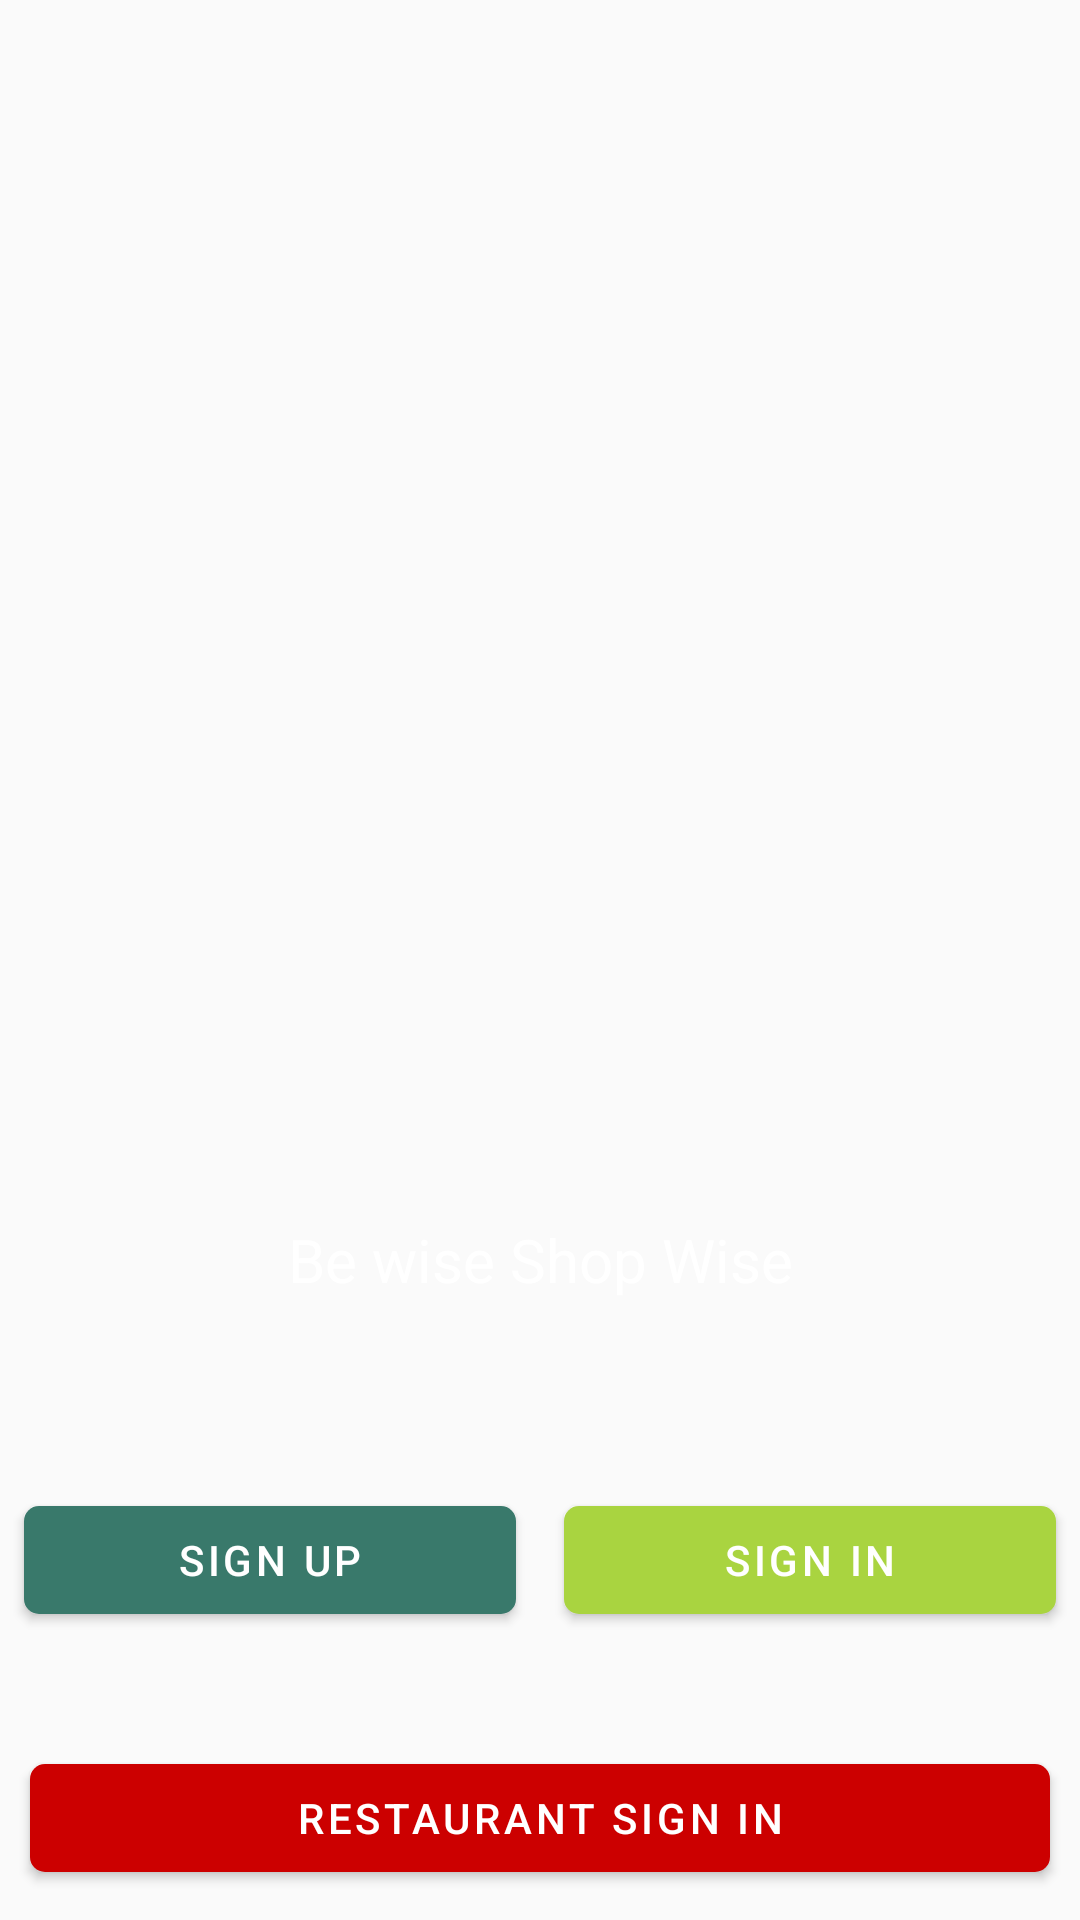

This screen was rendered from an Android layout file. Write that file and the resources it references.
<!-- AndroidManifest.xml: application theme AppTheme -->
<!-- res/layout/activity_main.xml -->
<?xml version="1.0" encoding="utf-8"?>
<layout xmlns:android="http://schemas.android.com/apk/res/android"
    xmlns:app="http://schemas.android.com/apk/res-auto"
    xmlns:tools="http://schemas.android.com/tools">

    <RelativeLayout
        android:layout_width="match_parent"
        android:layout_height="match_parent"
        android:background="@drawable/my_bg"
        tools:context=".MainActivity">


        <LinearLayout
            android:layout_width="wrap_content"
            android:layout_height="wrap_content"
            android:layout_centerInParent="true"
            android:orientation="vertical">

            <ImageView
                android:layout_width="200dp"
                android:layout_height="200dp"
                android:src="@drawable/logo_eat_it" />

            <TextView
                android:id="@+id/txt_slogan"
                android:layout_width="200dp"
                android:layout_height="wrap_content"
                android:gravity="center"
                android:text="@string/slogan"
                android:textColor="@android:color/white"
                android:textSize="20sp" />

        </LinearLayout>




        <LinearLayout
            android:layout_width="match_parent"
            android:layout_height="wrap_content"
            android:layout_alignParentBottom="true"
            android:orientation="vertical">

            <LinearLayout
                android:layout_width="match_parent"
                android:layout_height="wrap_content"
                android:layout_marginBottom="20dp"
                android:orientation="horizontal"
                android:weightSum="2">

                <com.google.android.material.button.MaterialButton
                    android:id="@+id/btn_sign_up"
                    android:layout_width="0dp"
                    android:layout_height="wrap_content"
                    android:layout_margin="8dp"
                    android:layout_weight="1"
                    android:text="Sign Up"
                    android:textColor="@android:color/white"
                    android:theme="@style/Theme.MyApp"
                    app:backgroundTint="@color/btnSignUp"
                    app:cornerRadius="5dp" />

                <com.google.android.material.button.MaterialButton
                    android:id="@+id/btn_sign_in"
                    android:layout_width="0dp"
                    android:layout_height="wrap_content"
                    android:layout_margin="8dp"
                    android:layout_weight="1"
                    android:text="Sign In"
                    android:textColor="@android:color/white"
                    android:theme="@style/Theme.MyApp"
                    app:backgroundTint="@color/btnSignActive"
                    app:cornerRadius="5dp" />
            </LinearLayout>

            <com.google.android.material.button.MaterialButton
                android:id="@+id/btn_sign_in_restaurant"
                android:layout_width="match_parent"
                android:layout_height="wrap_content"
                android:layout_margin="10dp"
                android:text="Restaurant Sign In"
                android:layout_alignParentBottom="true"
                android:textColor="@android:color/white"
                android:theme="@style/Theme.MyApp"
                app:backgroundTint="@android:color/holo_red_dark"
                app:cornerRadius="5dp" />

        </LinearLayout>



    </RelativeLayout>

</layout>
<!-- resources referenced by this layout -->
<resources>
  <color name="btnSignActive">#A9d440</color>
  <color name="btnSignUp">#39796b</color>
  <string name="slogan">Be wise Shop Wise</string>
  <style name="Theme.MyApp" parent="Theme.MaterialComponents.Light.NoActionBar">
          
          <item name="colorPrimary">@color/colorPrimary</item>
          <item name="colorPrimaryDark">@color/colorPrimaryDark</item>
          <item name="colorAccent">@color/colorAccent</item>
          <item name="windowActionBar">false</item>
          <item name="windowNoTitle">true</item>
  
      </style>
  <style name="AppTheme" parent="Theme.AppCompat.Light.NoActionBar">
          
          <item name="colorPrimary">@color/colorPrimary</item>
          <item name="colorPrimaryDark">@color/colorPrimaryDark</item>
          <item name="colorAccent">@color/colorAccent</item>
      </style>
  <color name="colorPrimary">#004d40</color>
  <color name="colorPrimaryDark">#00251a</color>
  <color name="colorAccent">#39796b</color>
</resources>
